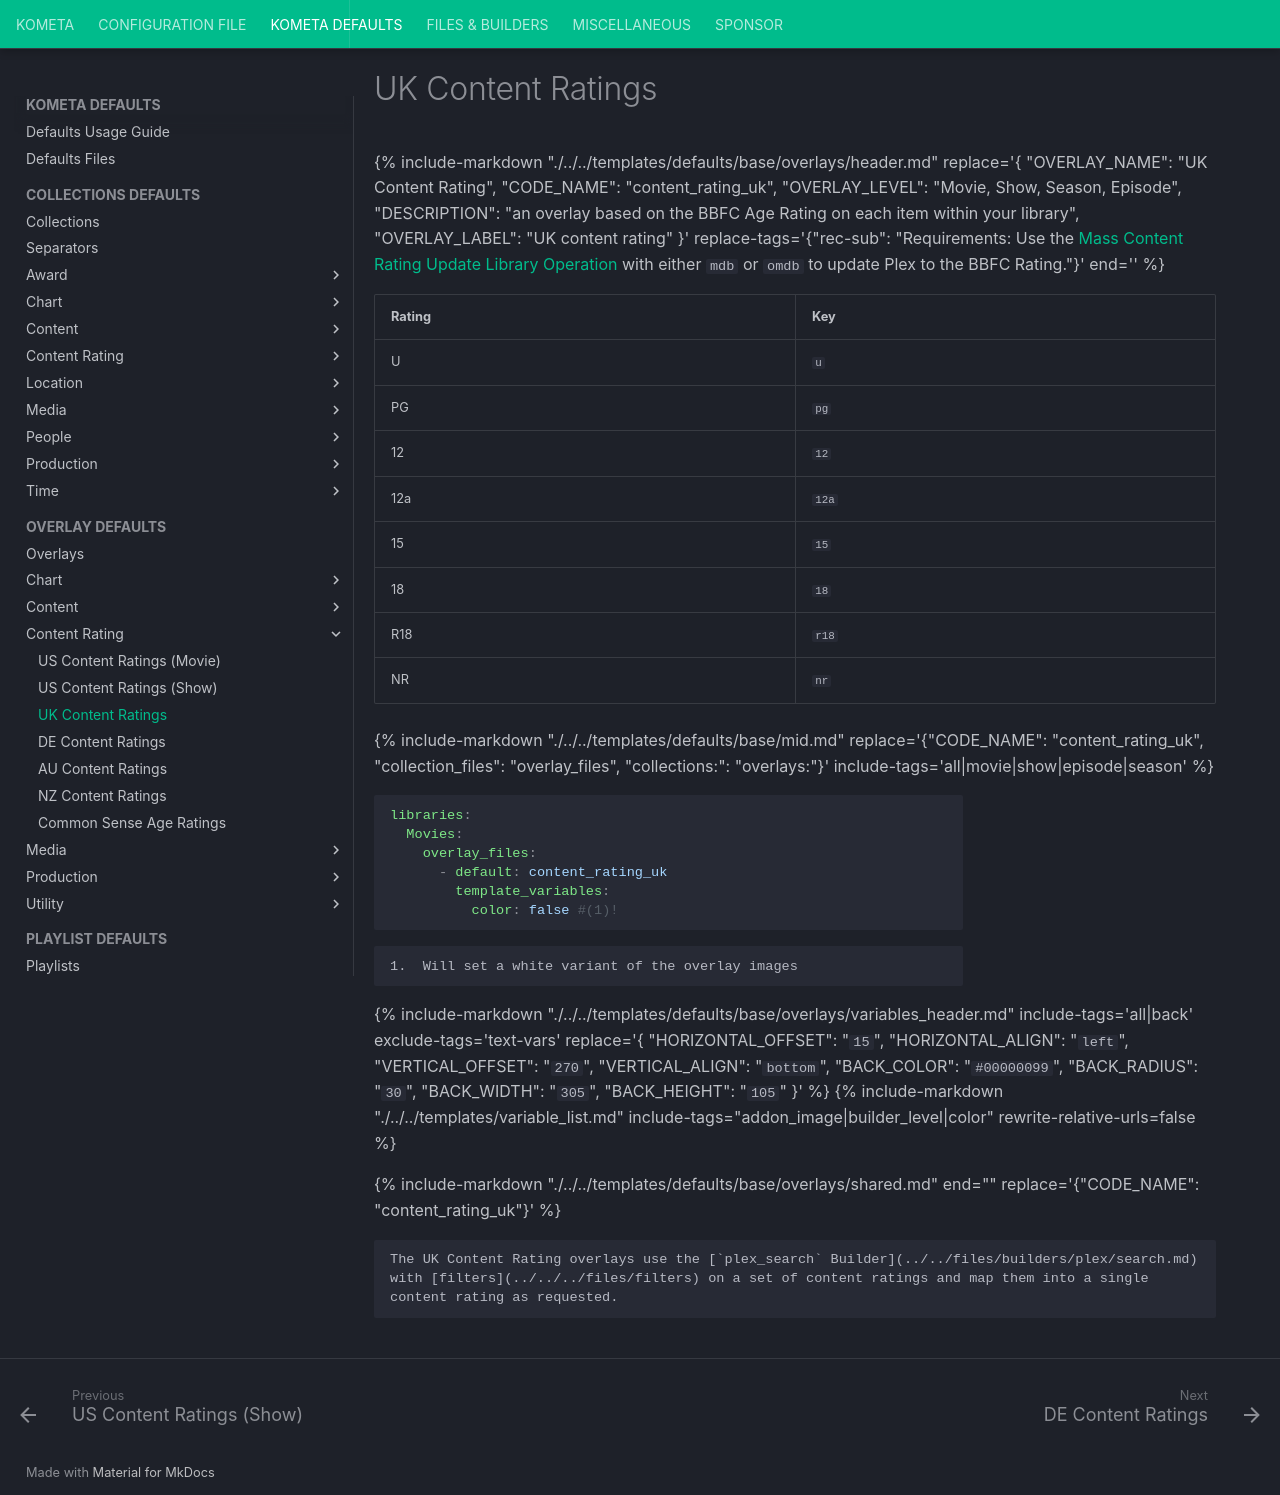

repository: Kometa-Team/Kometa · page: defaults/overlays/content_rating_uk/index.html · generator: mkdocs

---
hide:
  - toc
---
{%
    include-markdown "./../../templates/defaults/base/overlays/header.md"
    replace='{
    "OVERLAY_NAME": "UK Content Rating",
    "CODE_NAME": "content_rating_uk",
    "OVERLAY_LEVEL": "Movie, Show, Season, Episode",
    "DESCRIPTION": "an overlay based on the BBFC Age Rating on each item within your library",
    "OVERLAY_LABEL": "UK content rating"
}'
    replace-tags='{"rec-sub": "Requirements: Use the [Mass Content Rating Update Library Operation](../../../../config/operations.md#mass-metadata-update) with either `mdb` or `omdb` to update Plex to the BBFC Rating."}'
    end='<!--table-before-->'
%}

| Rating | Key   |
|:-------|:------|
| U      | `u`   |
| PG     | `pg`  |
| 12     | `12`  |
| 12a    | `12a` |
| 15     | `15`  |
| 18     | `18`  |
| R18    | `r18` |
| NR     | `nr`  |

{% 
    include-markdown "./../../templates/defaults/base/mid.md"
    replace='{"CODE_NAME": "content_rating_uk", "collection_files": "overlay_files", "collections:": "overlays:"}' 
    include-tags='all|movie|show|episode|season' 
%}
    ```yaml
    libraries:
      Movies:
        overlay_files:
          - default: content_rating_uk
            template_variables:
              color: false #(1)!
    ```

    1.  Will set a white variant of the overlay images

{% 
    include-markdown "./../../templates/defaults/base/overlays/variables_header.md"
    include-tags='all|back'
    exclude-tags='text-vars'
    replace='{
        "HORIZONTAL_OFFSET": "`15`",
        "HORIZONTAL_ALIGN": "`left`",
        "VERTICAL_OFFSET": "`270`",
        "VERTICAL_ALIGN": "`bottom`",
        "BACK_COLOR": "`#00000099`",
        "BACK_RADIUS": "`30`",
        "BACK_WIDTH": "`305`",
        "BACK_HEIGHT": "`105`"
    }'
%}
    {%
        include-markdown "./../../templates/variable_list.md"
        include-tags="addon_image|builder_level|color"
        rewrite-relative-urls=false
    %}

{% include-markdown "./../../templates/defaults/base/overlays/shared.md" end="<!--text-variables-->" replace='{"CODE_NAME": "content_rating_uk"}' %}
{% include-markdown "./../../templates/defaults/base/values.md" rewrite-relative-urls=false %}


    The UK Content Rating overlays use the [`plex_search` Builder](../../files/builders/plex/search.md) with [filters](../../../files/filters) on a set of content ratings and map them into a single content rating as requested.
